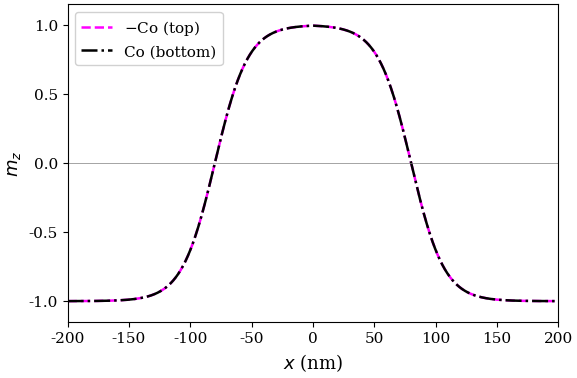
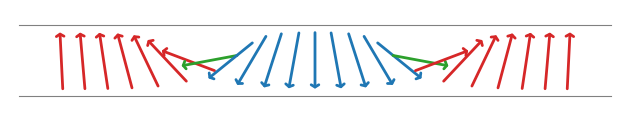
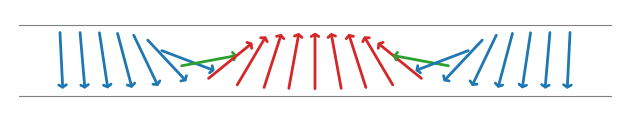

Generate these figures, in order, with matplotlib:
"""SAF skyrmion cross-section profile and spin arrows.

Generates three separate figures:
1. m_z profile for both SAF layers (top and bottom).
2. Side-view spin arrows for the top Co layer.
3. Side-view spin arrows for the bottom Co layer.

Functions
---------
plot_mz_profile
    m_z cross-section for both layers.
plot_spin_cross_section
    Side-view spin arrows for one layer.
"""
#
#                                                                Modules
# =====================================================================
# Standard
import os
# Third-party
import numpy as np
import matplotlib.pyplot as plt

#
#                                                   Authorship & Credits
# =====================================================================
__author__ = 'Rui Barreira'
__credits__ = ['Rui Barreira']
__status__ = 'Development'

# =====================================================================
#
# =====================================================================

plt.rcParams.update({
    'font.family': 'serif',
    'font.size': 11,
    'axes.labelsize': 13,
    'axes.titlesize': 14,
    'xtick.labelsize': 11,
    'ytick.labelsize': 11,
    'legend.fontsize': 11,
    'figure.dpi': 200,
    'savefig.dpi': 300,
    'savefig.bbox': 'tight',
    'savefig.pad_inches': 0.05,
})


def _skyrmion_profile(x, R_sk, dw, polarity=1):
    """Compute skyrmion m_z and m_x along a cross-section.

    Parameters
    ----------
    x : numpy.ndarray
        Position along cross-section in nm.
    R_sk : float
        Skyrmion radius in nm.
    dw : float
        Domain wall width in nm.
    polarity : {1, -1}
        +1: core down (top layer).
        -1: core up (bottom layer).

    Returns
    -------
    mz : numpy.ndarray
        Out-of-plane magnetization component.
    mx : numpy.ndarray
        In-plane (radial) magnetization component.
    """
    r = np.abs(x)
    theta = 2.0 * np.arctan(
        np.exp(-(r - R_sk) / dw)
    )
    if polarity == -1:
        theta = np.pi - theta
    mz = np.cos(theta)
    mx = np.sin(theta) * np.sign(x)
    mx[x == 0] = 0.0
    if polarity == -1:
        mx = -mx
    return mz, mx


# ---------------------------------------------------------------------
def _draw_spin_row(ax, x_arr, y0, mz_arr, mx_arr,
                   length=4.0, lw=1.8):
    """Draw a row of spin arrows in side view.

    Parameters
    ----------
    ax : matplotlib.axes.Axes
    x_arr : numpy.ndarray
        Horizontal positions.
    y0 : float
        Vertical baseline.
    mz_arr : numpy.ndarray
        Vertical spin component.
    mx_arr : numpy.ndarray
        Horizontal spin component.
    length : float
        Arrow length scale.
    lw : float
        Line width.
    """
    for x, mz, mx in zip(x_arr, mz_arr, mx_arr):
        dx = length * mx
        dy = length * mz
        if mz > 0.3:
            color = 'C3'
        elif mz < -0.3:
            color = 'C0'
        else:
            color = 'C2'
        ax.annotate(
            '',
            xy=(x + dx / 2, y0 + dy / 2),
            xytext=(x - dx / 2, y0 - dy / 2),
            arrowprops=dict(
                arrowstyle=(
                    '->,head_width=0.25,'
                    'head_length=0.15'
                ),
                color=color, lw=lw,
                shrinkA=0, shrinkB=0,
            ),
        )


# ---------------------------------------------------------------------
def plot_mz_profile(R_sk=80.0, dw=27.0,
                    figsize=(6.0, 4.0), save=None):
    """m_z cross-section for both SAF layers.

    Parameters
    ----------
    R_sk : float, default=80.0
        Skyrmion radius in nm.
    dw : float, default=27.0
        Domain wall width in nm.
    figsize : tuple, default=(6.0, 4.0)
        Figure size.
    save : str, default=None
        Save path.

    Returns
    -------
    fig : matplotlib.figure.Figure
    ax : matplotlib.axes.Axes
    """
    x = np.linspace(-200, 200, 1000)
    mz_top, _ = _skyrmion_profile(
        x, R_sk, dw, polarity=1,
    )
    mz_bot, _ = _skyrmion_profile(
        x, R_sk, dw, polarity=-1,
    )
    # ~~~~~~~~~~~~~~~~~~~~~~~~~~~~~~~~~~~~~~~~~~~~~~~~~~~~~~~~~~~~~~~~~
    fig, ax = plt.subplots(figsize=figsize)
    ax.plot(
        x, -mz_top, '--',
        color='magenta', lw=1.8,
        label=r'$-$Co (top)',
    )
    ax.plot(
        x, mz_bot, '-.',
        color='k', lw=1.8,
        label='Co (bottom)',
    )
    ax.set_xlabel(r'$x$ (nm)')
    ax.set_ylabel(r'$m_z$')
    ax.set_xlim(-200, 200)
    ax.set_ylim(-1.15, 1.15)
    ax.set_yticks([-1, -0.5, 0, 0.5, 1])
    ax.legend(loc='upper left', framealpha=0.9)
    ax.axhline(0, color='gray', lw=0.5)
    fig.tight_layout()
    # ~~~~~~~~~~~~~~~~~~~~~~~~~~~~~~~~~~~~~~~~~~~~~~~~~~~~~~~~~~~~~~~~~
    if save:
        fig.savefig(save)
        print(f'Saved: {save}')
    return fig, ax


# ---------------------------------------------------------------------
def plot_spin_cross_section(R_sk=80.0, dw=27.0,
                            polarity=1, n_arrows=25,
                            figsize=(8.0, 1.8),
                            save=None):
    """Side-view spin arrows for one layer.

    Parameters
    ----------
    R_sk : float, default=80.0
        Skyrmion radius in nm.
    dw : float, default=27.0
        Domain wall width in nm.
    polarity : {1, -1}, default=1
        +1: top layer (core down).
        -1: bottom layer (core up).
    n_arrows : int, default=35
        Number of spin arrows.
    figsize : tuple, default=(8.0, 1.8)
        Figure size.
    save : str, default=None
        Save path.

    Returns
    -------
    fig : matplotlib.figure.Figure
    ax : matplotlib.axes.Axes
    """
    x_arr = np.linspace(-180, 180, n_arrows)
    mz, mx = _skyrmion_profile(
        x_arr, R_sk, dw, polarity=polarity,
    )
    # ~~~~~~~~~~~~~~~~~~~~~~~~~~~~~~~~~~~~~~~~~~~~~~~~~~~~~~~~~~~~~~~~~
    fig, ax = plt.subplots(figsize=figsize)
    _draw_spin_row(
        ax, x_arr, 0.0, mz, mx,
        length=40.0, lw=2.0,
    )
    # Box lines
    ax.plot(
        [-210, 210], [-25, -25],
        color='0.5', lw=0.8,
    )
    ax.plot(
        [-210, 210], [25, 25],
        color='0.5', lw=0.8,
    )
    ax.set_xlim(-220, 220)
    ax.set_ylim(-40.0, 40.0)
    ax.set_aspect('equal')
    ax.axis('off')
    # ~~~~~~~~~~~~~~~~~~~~~~~~~~~~~~~~~~~~~~~~~~~~~~~~~~~~~~~~~~~~~~~~~
    if save:
        fig.savefig(save)
        print(f'Saved: {save}')
    return fig, ax


# =====================================================================
if __name__ == '__main__':
    out = 'output/figures'
    os.makedirs(out, exist_ok=True)
    plot_mz_profile(
        save=os.path.join(out, 'saf_mz_profile.png'),
    )
    plot_spin_cross_section(
        polarity=1,
        save=os.path.join(
            out, 'saf_spins_top.png',
        ),
    )
    plot_spin_cross_section(
        polarity=-1,
        save=os.path.join(
            out, 'saf_spins_bottom.png',
        ),
    )
    plt.show()
